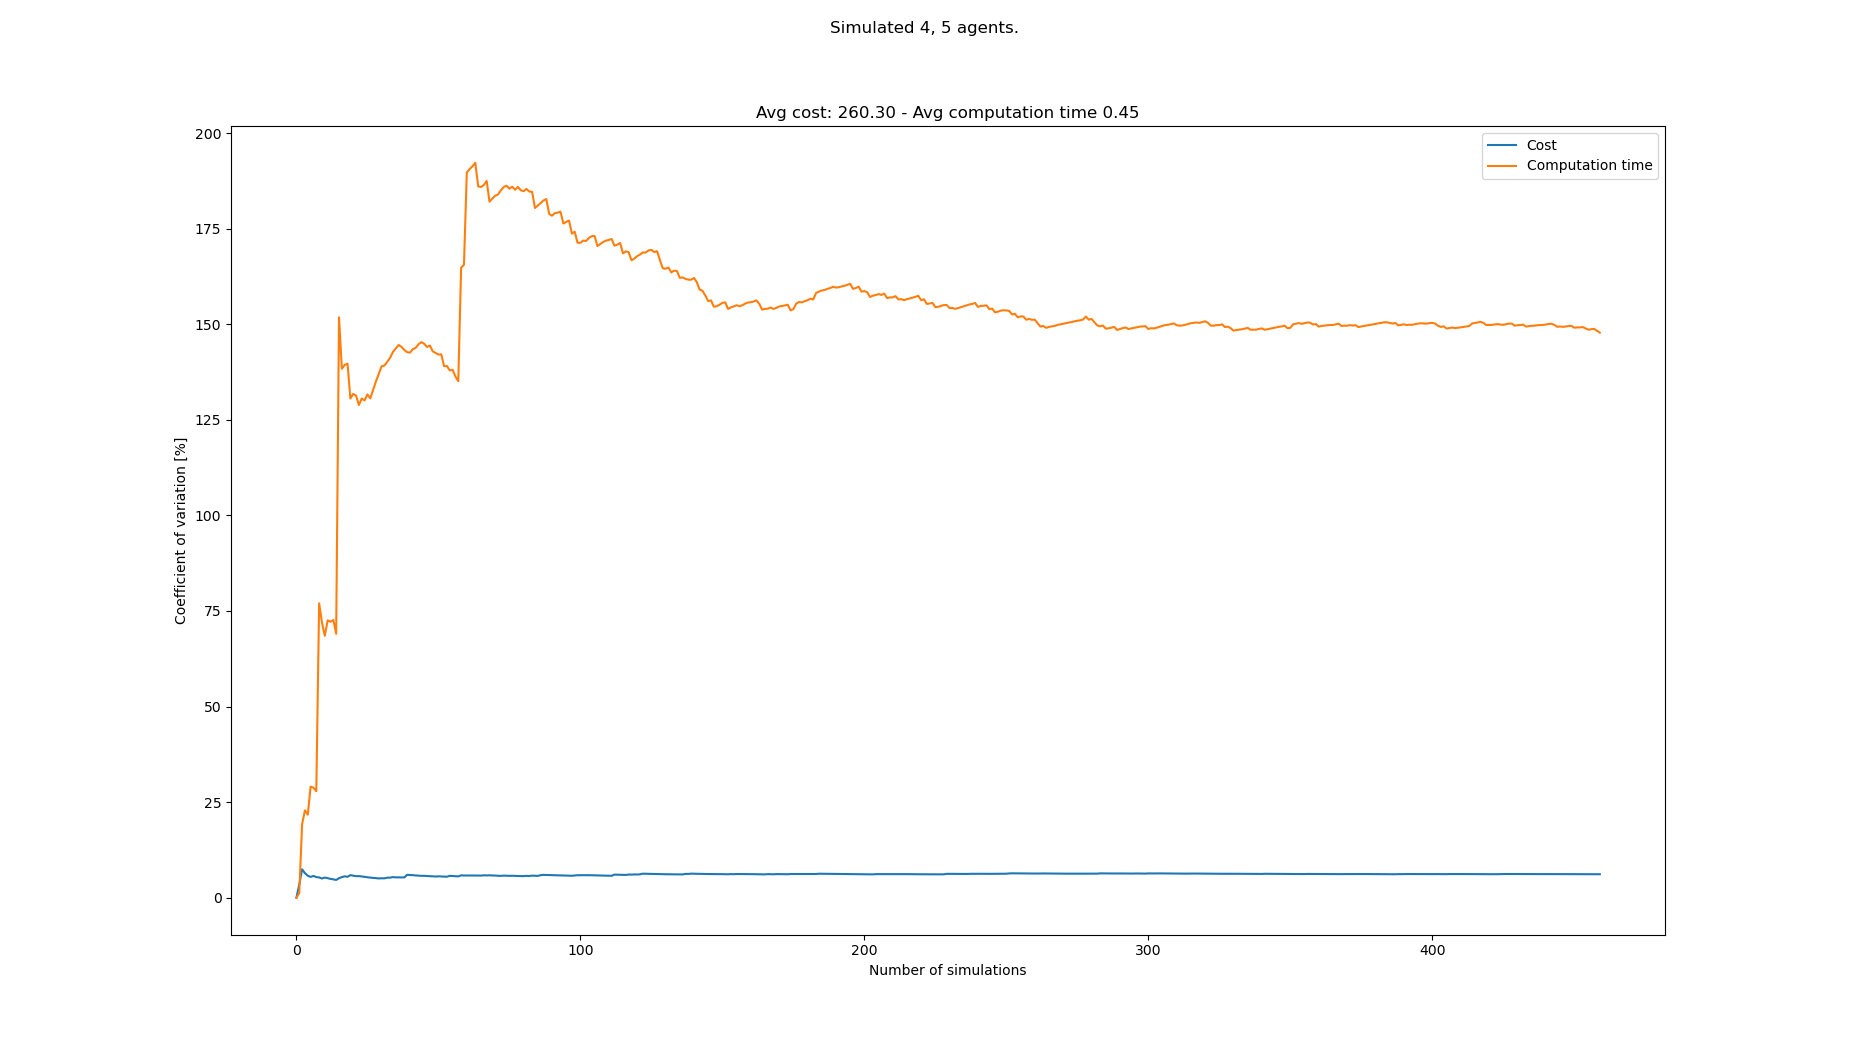

Data behind this chart, as committed beside it:
starts, goals, Cost, Cost_var, Cost_mean, Cost_std, Computation time, Computation time_var, Computation time_mean, Computation time_std
[(0, 0), (5, 0), (6, 1), (6, 0), (1, 21)…, [(2, 21), (5, 20), (7, 21), (0, 21), (4,…, 252, 0.0, 252.0, 0.0, 0.103, 0.0, 0.103, 0.0
[(7, 0), (5, 0), (6, 0), (8, 1), (8, 20)…, [(4, 21), (3, 21), (1, 21), (2, 20), (2,…, 270, 3.448, 261.0, 9.0, 0.1005, 1.225, 0.1017, 0.001246
[(4, 0), (7, 0), (0, 0), (6, 1), (5, 20)…, [(7, 21), (8, 20), (5, 20), (4, 21), (0,…, 225, 7.427, 249.0, 18.49, 0.06522, 19.24, 0.08955, 0.01723
[(4, 1), (7, 1), (5, 0), (4, 0), (3, 20)…, [(6, 21), (7, 21), (6, 20), (4, 21), (2,…, 252, 6.434, 249.8, 16.07, 0.1291, 22.85, 0.09945, 0.02273
[(1, 0), (0, 1), (8, 0), (2, 0), (8, 21)…, [(7, 21), (1, 20), (2, 21), (0, 21), (1,…, 252, 5.755, 250.2, 14.4, 0.1247, 21.72, 0.1045, 0.0227
[(2, 1), (7, 1), (3, 0), (4, 0), (1, 20)…, [(7, 20), (4, 21), (2, 20), (3, 21), (5,…, 261, 5.455, 252.0, 13.75, 0.1763, 29.07, 0.1165, 0.03385
[(3, 0), (5, 0), (5, 1), (8, 1), (5, 20)…, [(8, 21), (4, 21), (7, 20), (3, 20), (6,…, 234, 5.693, 249.4, 14.2, 0.0918, 28.78, 0.1129, 0.03251
[(7, 0), (3, 0), (3, 1), (4, 1), (1, 21)…, [(4, 20), (2, 21), (7, 21), (3, 20), (6,…, 243, 5.411, 248.6, 13.45, 0.1497, 27.87, 0.1175, 0.03275
[(8, 0), (3, 0), (3, 1), (2, 0), (2, 20)…, [(4, 20), (1, 20), (0, 20), (7, 20), (5,…, 261, 5.307, 250.0, 13.27, 0.4961, 77, 0.1596, 0.1229
[(0, 0), (5, 1), (7, 0), (4, 1), (2, 21)…, [(5, 20), (8, 20), (5, 21), (3, 20), (6,…, 252, 5.036, 250.2, 12.6, 0.1878, 71.97, 0.1624, 0.1169
[(7, 1), (4, 1), (5, 1), (4, 0), (1, 21)…, [(1, 20), (2, 20), (2, 21), (5, 21), (5,…, 270, 5.275, 252.0, 13.29, 0.3352, 68.5, 0.1781, 0.122
[(2, 1), (3, 1), (0, 1), (4, 0), (0, 20)…, [(2, 20), (5, 20), (3, 20), (5, 21), (7,…, 261, 5.131, 252.8, 12.97, 0.5169, 72.55, 0.2064, 0.1497
[(7, 1), (4, 0), (6, 0), (8, 1), (0, 20)…, [(5, 20), (5, 21), (1, 21), (0, 21), (6,…, 252, 4.932, 252.7, 12.46, 0.1362, 72.18, 0.201, 0.145
[(5, 1), (7, 0), (4, 0), (3, 1), (2, 21)…, [(6, 20), (0, 20), (6, 21), (7, 20), (7,…, 261, 4.816, 253.3, 12.2, 0.115, 72.64, 0.1948, 0.1415
[(5, 1), (4, 0), (4, 1), (3, 0), (3, 20)…, [(6, 20), (4, 21), (7, 20), (8, 20), (4,…, 252, 4.656, 253.2, 11.79, 0.2732, 69.04, 0.2001, 0.1381
[(7, 0), (6, 1), (3, 1), (5, 0), (1, 21)…, [(0, 20), (5, 20), (6, 20), (8, 21), (0,…, 279, 5.106, 254.8, 13.01, 2.136, 151.8, 0.3211, 0.4874
[(2, 0), (7, 0), (7, 1), (5, 1), (2, 21)…, [(6, 21), (1, 20), (7, 20), (8, 20), (3,…, 279, 5.404, 256.2, 13.85, 1.169, 138.4, 0.3709, 0.5132
[(6, 1), (0, 1), (7, 0), (1, 0), (1, 20)…, [(0, 21), (0, 20), (7, 20), (2, 21), (5,…, 279, 5.604, 257.5, 14.43, 0.1647, 139.4, 0.3595, 0.501
[(1, 1), (5, 1), (0, 1), (7, 1), (5, 21)…, [(0, 21), (5, 20), (2, 21), (6, 21), (8,…, 252, 5.482, 257.2, 14.1, 0.183, 139.7, 0.3502, 0.4892
[(8, 1), (5, 0), (3, 0), (0, 1), (3, 21)…, [(0, 21), (6, 20), (2, 20), (1, 20), (6,…, 288, 5.91, 258.8, 15.29, 1.272, 130.6, 0.3963, 0.5174
[(1, 0), (0, 1), (4, 1), (5, 1), (1, 20)…, [(7, 21), (4, 21), (2, 21), (0, 21), (0,…, 261, 5.769, 258.9, 14.93, 0.1603, 131.8, 0.385, 0.5074
[(2, 0), (4, 1), (1, 1), (0, 0), (7, 21)…, [(0, 20), (7, 21), (8, 21), (2, 20), (7,…, 261, 5.637, 259, 14.6, 0.236, 131.3, 0.3783, 0.4967
[(1, 1), (8, 1), (0, 0), (1, 0), (0, 21)…, [(5, 20), (1, 21), (4, 21), (1, 20), (0,…, 243, 5.669, 258.3, 14.64, 0.3493, 128.9, 0.377, 0.4859
[(6, 1), (5, 1), (1, 1), (2, 1), (0, 21)…, [(2, 21), (8, 21), (5, 21), (5, 20), (3,…, 252, 5.577, 258.0, 14.39, 0.1214, 130.6, 0.3664, 0.4784
[(2, 0), (0, 1), (6, 0), (6, 1), (2, 20)…, [(6, 21), (5, 20), (6, 20), (3, 21), (1,…, 261, 5.466, 258.1, 14.11, 0.2309, 130.1, 0.3609, 0.4695
[(6, 0), (5, 1), (2, 0), (4, 0), (4, 20)…, [(1, 21), (0, 20), (5, 21), (2, 21), (2,…, 261, 5.362, 258.2, 13.85, 0.1159, 131.6, 0.3515, 0.4627
[(6, 0), (4, 0), (8, 0), (7, 0), (1, 20)…, [(2, 21), (3, 20), (3, 21), (1, 21), (1,…, 261, 5.264, 258.3, 13.6, 0.256, 130.6, 0.348, 0.4544
[(0, 0), (3, 1), (3, 0), (4, 0), (4, 20)…, [(6, 20), (7, 21), (6, 21), (4, 21), (6,…, 252, 5.193, 258.1, 13.4, 0.07324, 132.8, 0.3382, 0.4492
[(0, 0), (3, 0), (7, 1), (2, 0), (5, 21)…, [(0, 21), (6, 20), (2, 20), (5, 21), (3,…, 252, 5.125, 257.9, 13.22, 0.06882, 135, 0.3289, 0.4441
[(4, 1), (6, 0), (4, 0), (5, 0), (8, 20)…, [(8, 21), (4, 20), (1, 21), (2, 21), (4,…, 252, 5.06, 257.7, 13.04, 0.07332, 137, 0.3204, 0.439
[(0, 1), (5, 0), (5, 1), (8, 1), (7, 21)…, [(3, 20), (0, 21), (1, 21), (6, 20), (5,…, 243, 5.088, 257.2, 13.09, 0.07097, 139, 0.3123, 0.4341
[(3, 1), (0, 0), (6, 0), (4, 1), (0, 21)…, [(0, 20), (8, 20), (7, 21), (5, 21), (2,…, 270, 5.074, 257.6, 13.07, 0.1599, 139.2, 0.3076, 0.4281
[(6, 0), (3, 0), (8, 1), (8, 0), (1, 20)…, [(3, 20), (5, 21), (3, 21), (4, 21), (0,…, 234, 5.252, 256.9, 13.49, 0.1128, 140.2, 0.3017, 0.4229
[(8, 0), (0, 1), (5, 0), (7, 1), (5, 20)…, [(4, 20), (7, 20), (4, 21), (3, 20), (8,…, 243, 5.263, 256.5, 13.5, 0.1062, 141.2, 0.2959, 0.4179
[(2, 1), (5, 0), (7, 0), (6, 0), (6, 21)…, [(7, 20), (4, 20), (1, 20), (5, 20), (5,…, 234, 5.403, 255.9, 13.82, 0.07718, 142.8, 0.2897, 0.4135
[(5, 1), (8, 1), (5, 0), (3, 0), (3, 20)…, [(4, 20), (1, 20), (6, 21), (7, 20), (8,…, 252, 5.335, 255.8, 13.65, 0.1063, 143.7, 0.2846, 0.4089
[(4, 1), (7, 0), (0, 0), (6, 1), (7, 21)…, [(7, 21), (2, 21), (1, 20), (4, 20), (7,…, 270, 5.332, 256.1, 13.66, 0.1041, 144.6, 0.2797, 0.4044
[(5, 0), (3, 1), (1, 0), (2, 0), (2, 21)…, [(1, 20), (0, 20), (1, 21), (7, 21), (5,…, 270, 5.324, 256.5, 13.66, 0.1835, 144.1, 0.2772, 0.3993
[(2, 0), (1, 0), (8, 0), (5, 1), (0, 21)…, [(3, 20), (6, 21), (8, 21), (5, 20), (1,…, 270, 5.314, 256.8, 13.65, 0.2023, 143.3, 0.2752, 0.3943
[(3, 1), (7, 0), (6, 0), (4, 0), (6, 21)…, [(8, 21), (2, 20), (5, 20), (1, 20), (7,…, 306, 6.009, 258.1, 15.51, 0.1873, 142.7, 0.273, 0.3896
[(1, 0), (3, 0), (3, 1), (4, 1), (1, 21)…, [(3, 21), (0, 20), (6, 21), (1, 21), (7,…, 261, 5.937, 258.1, 15.33, 0.1575, 142.6, 0.2702, 0.3852
[(6, 1), (7, 1), (3, 1), (5, 1), (6, 20)…, [(2, 21), (0, 20), (3, 21), (8, 21), (1,…, 270, 5.901, 258.4, 15.25, 0.09153, 143.5, 0.266, 0.3816
[(2, 0), (5, 0), (1, 1), (1, 0), (6, 21)…, [(8, 21), (3, 21), (0, 20), (5, 21), (7,…, 261, 5.832, 258.5, 15.08, 0.1235, 143.8, 0.2627, 0.3777
[(5, 0), (6, 0), (5, 1), (6, 1), (1, 20)…, [(0, 21), (3, 21), (6, 20), (7, 20), (8,…, 252, 5.781, 258.3, 14.93, 0.08483, 144.8, 0.2586, 0.3744
[(8, 1), (7, 0), (2, 1), (0, 0), (6, 21)…, [(6, 21), (2, 21), (3, 21), (0, 20), (0,…, 252, 5.731, 258.2, 14.8, 0.1061, 145.3, 0.2552, 0.3709
[(4, 0), (3, 1), (7, 0), (5, 0), (3, 20)…, [(3, 21), (0, 21), (5, 20), (6, 21), (7,…, 243, 5.74, 257.9, 14.8, 0.1675, 144.9, 0.2533, 0.367
[(1, 1), (4, 0), (8, 0), (3, 0), (2, 21)…, [(6, 20), (4, 20), (8, 20), (1, 21), (4,…, 261, 5.68, 257.9, 14.65, 0.1969, 144.1, 0.2521, 0.3632
[(2, 0), (8, 0), (3, 1), (5, 0), (3, 20)…, [(2, 21), (7, 20), (0, 20), (4, 21), (6,…, 270, 5.655, 258.2, 14.6, 0.1119, 144.4, 0.2492, 0.3599
[(3, 0), (7, 0), (8, 1), (4, 0), (4, 21)…, [(2, 20), (5, 20), (2, 21), (0, 21), (7,…, 252, 5.61, 258.1, 14.48, 1.328, 142.9, 0.2712, 0.3876
[(4, 0), (0, 1), (7, 0), (2, 0), (4, 21)…, [(0, 21), (4, 21), (5, 21), (5, 20), (7,…, 261, 5.554, 258.1, 14.34, 0.1793, 142.5, 0.2694, 0.3839
[(3, 1), (6, 0), (2, 0), (1, 0), (2, 21)…, [(6, 20), (7, 21), (5, 21), (1, 21), (0,…, 279, 5.604, 258.5, 14.49, 0.1842, 142, 0.2677, 0.3803
[(0, 1), (5, 1), (2, 1), (3, 1), (4, 21)…, [(2, 21), (4, 21), (8, 21), (3, 21), (3,…, 252, 5.563, 258.4, 14.38, 0.1405, 142.1, 0.2653, 0.377
[(0, 0), (7, 1), (6, 0), (4, 1), (3, 21)…, [(6, 21), (6, 20), (5, 20), (0, 21), (1,…, 270, 5.54, 258.6, 14.33, 0.4925, 139, 0.2696, 0.3747
[(6, 1), (0, 0), (6, 0), (8, 1), (8, 20)…, [(6, 20), (1, 21), (4, 20), (8, 20), (1,…, 252, 5.502, 258.5, 14.22, 0.1443, 139.1, 0.2672, 0.3716
[(7, 0), (3, 1), (1, 0), (6, 1), (1, 20)…, [(8, 21), (0, 21), (1, 20), (3, 20), (0,…, 225, 5.733, 257.9, 14.79, 0.2524, 137.9, 0.267, 0.3682
[(7, 0), (0, 1), (1, 1), (8, 1), (1, 20)…, [(3, 21), (1, 20), (8, 21), (6, 21), (1,…, 261, 5.683, 257.9, 14.66, 0.1337, 138.1, 0.2646, 0.3654
[(1, 0), (2, 0), (3, 1), (6, 0), (4, 20)…, [(8, 20), (2, 21), (1, 21), (4, 20), (0,…, 261, 5.634, 258.0, 14.53, 0.3305, 136.3, 0.2657, 0.3622
[(8, 1), (3, 0), (5, 1), (4, 1), (7, 21)…, [(1, 20), (5, 21), (5, 20), (8, 20), (2,…, 261, 5.586, 258.1, 14.41, 0.2691, 135.1, 0.2658, 0.3591
[(6, 1), (7, 0), (8, 1), (5, 1), (4, 21)…, [(0, 20), (7, 20), (5, 20), (2, 20), (5,…, 297, 5.856, 258.7, 15.15, 3.202, 164.8, 0.3156, 0.52
[(3, 1), (5, 0), (6, 0), (2, 0), (8, 21)…, [(2, 20), (8, 20), (3, 20), (6, 20), (1,…, 252, 5.819, 258.6, 15.05, 0.09808, 165.5, 0.3119, 0.5164
... 383 more rows
